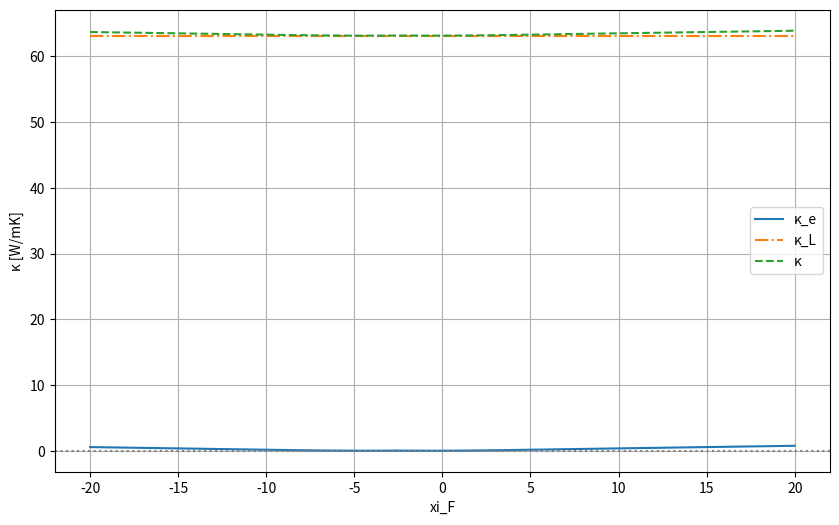

Write the Python code that produced this figure.
import mpmath
import numpy as np
from scipy.constants import h, k, e, pi, N_A
from scipy.integrate import quad
import matplotlib.pyplot as plt

# mpmathの精度を設定
mpmath.mp.dps = 30  # 30桁の精度で計算

# 物理定数の定義
hbar = mpmath.mpf(h) / (2 * mpmath.pi)  # 換算プランク定数 (Js)
m_star_e = mpmath.mpf(9.11e-31)  # 電子の有効質量_e (kg)
m_star_h = mpmath.mpf(9.11e-31)  # 電子の有効質量_h (kg)
kb = mpmath.mpf(k)  # ボルツマン定数 (J/K)
q = mpmath.mpf(e)  # 電子の電荷 (C)
T = mpmath.mpf(300)  # 温度 (K)
tau_e = mpmath.mpf(1e-14)  # 緩和時間_e (s)
tau_h = mpmath.mpf(1e-14)  # 緩和時間_h (s)
E_g = mpmath.mpf(0.13) * q  # バンドギャップ [eV]を[J]に変換
N_A = N_A  # アボガドロ数 (1/mol)

# ξ_Fの初期値（例）
xi_F = 0.8726856
print("ξ_F:", xi_F)

# ξ_gの計算
xi_g = E_g / (kb * T)  # ξ_Gの計算

# フェルミ積分_eの関数定義
def fermi_integral_e(s, xi_F):
    def integrand(xi):
        xi = mpmath.mpf(xi)
        exponent = xi - xi_F
        return xi**s / (mpmath.exp(exponent) + 1)
    result = mpmath.quad(integrand, [0, mpmath.inf])
    return result

# フェルミ積分_hの関数定義
def fermi_integral_h(s, xi_F, xi_g):
    def integrand(xi):
        xi = mpmath.mpf(xi)
        exponent = xi - (-xi_F - xi_g)
        return xi**s / (mpmath.exp(exponent) + 1)
    result = mpmath.quad(integrand, [0, mpmath.inf])
    return result

# 電気伝導率 σ_e の計算関数
def calculate_conductivity_e(s, xi_F):
    # フェルミ積分の計算
    F_s_plus_half = fermi_integral_e(s + 0.5, xi_F)
    
    # N_C の計算
    N_C = 2 * ((m_star_e * kb * T) / (2 * pi * hbar**2))**(3/2)
    
    # σ_e の計算式
    sigma_e = (4 * q**2 * N_C * tau_e) / (3 * mpmath.sqrt(pi) * m_star_e) * (s + 1.5) * F_s_plus_half
    return sigma_e

# 電気伝導率 σ_h の計算関数
def calculate_conductivity_h(s, xi_F, xi_g):
    # フェルミ積分の計算
    F_s_plus_half = fermi_integral_h(s + 0.5, xi_F, xi_g)
    
    # キャリア濃度 N_V の計算
    N_V = 2 * ((m_star_h * kb * T) / (2 * pi * hbar**2))**(3/2)
    
    # σ_h の計算式
    sigma_h = (4 * q**2 * N_V * tau_h) / (3 * mpmath.sqrt(pi) * m_star_h) * (s + 1.5) * F_s_plus_half
    return sigma_h

# 電気伝導率 σ の計算関数
def calculate_conductivity(s, xi_F, xi_g):  
    # σ_e, σ_h の計算
    sigma_e = calculate_conductivity_e(s, xi_F)
    sigma_h = calculate_conductivity_h(s, xi_F, xi_g)
    
    # 電気伝導率 σ の計算式
    sigma = sigma_e + sigma_h
    return sigma

# ゼーベック係数 α_e の計算関数
def calculate_alpha_e(s, xi_F):
    F_s_plus_32 = fermi_integral_e(s + 3/2, xi_F)
    F_s_plus_12 = fermi_integral_e(s + 1/2, xi_F)
    small_delta_e = ((s + 5/2) * F_s_plus_32) / ((s + 3/2) * F_s_plus_12)
    alpha_e = -((kb / q) * (small_delta_e - xi_F))
    return alpha_e

# ゼーベック係数 α_h の計算関数
def calculate_alpha_h(s, xi_F, xi_g):
    F_s_plus_32 = fermi_integral_h(s + 3/2, xi_F, xi_g)
    F_s_plus_12 = fermi_integral_h(s + 1/2, xi_F, xi_g)
    small_delta_h = ((s + 5/2) * F_s_plus_32) / ((s + 3/2) * F_s_plus_12)
    alpha_h = ((kb / q) * (small_delta_h - (-xi_F - xi_g)))
    return alpha_h

# ゼーベック係数 α の計算関数
def calculate_alpha(s, xi_F, xi_g):
    sigma_e = calculate_conductivity_e(s, xi_F)
    sigma_h = calculate_conductivity_h(s, xi_F, xi_g)
    sigma = calculate_conductivity(s, xi_F, xi_g)

    alpha_e = calculate_alpha_e(s, xi_F)
    alpha_h = calculate_alpha_h(s, xi_F, xi_g)
    
    alpha = ((alpha_e * sigma_e) + (alpha_h * sigma_h)) / sigma
    return alpha

# L_e の計算
def calculate_lorentz_number_e(s, xi_F):
    big_delta_e = calculate_big_delta_e(s, xi_F)
    L_e = (kb / q) ** 2 * big_delta_e
    return L_e

# L_h の計算
def calculate_lorentz_number_h(s, xi_F, xi_g):
    big_delta_h = calculate_big_delta_h(s, xi_F, xi_g)
    L_h = (kb / q) ** 2 * big_delta_h
    return L_h

# L の計算
def calculate_lorentz_number(s, xi_F, xi_g):
    # 各物理量の計算
    sigma_e = calculate_conductivity_e(s, xi_F)
    sigma_h = calculate_conductivity_h(s, xi_F, xi_g)
    sigma = calculate_conductivity(s, xi_F, xi_g)
    alpha_e = calculate_alpha_e(s, xi_F)
    alpha_h = calculate_alpha_h(s, xi_F, xi_g)

    big_delta_e = calculate_big_delta_e(s, xi_F)
    big_delta_h = calculate_big_delta_h(s, xi_F, xi_g)
    L_e = (kb / q) ** 2 * big_delta_e
    L_h = (kb / q) ** 2 * big_delta_h

    L = (((L_e * sigma_e) + (L_h * sigma_h)) / sigma) + ((sigma_e * sigma_h * (alpha_e - alpha_h) ** 2) / (sigma ** 2))
    return L

# Δ_e(ξ_F)_の計算
def calculate_big_delta_e(s, xi_F):
    # フェルミ積分の計算
    F_s_plus_52 = fermi_integral_e(s + 5/2, xi_F)
    F_s_plus_12 = fermi_integral_e(s + 1/2, xi_F)
    
    # δ_e(ξ_F)の計算
    small_delta_e = calculate_small_delta_e(s, xi_F)

    # Δ_e(ξ_F)の計算式
    big_delta_e = (((s + 7/2) * F_s_plus_52) / ((s + 3/2) * F_s_plus_12)) - small_delta_e**2
    return big_delta_e

# Δ_h(-ξ_F - ξ_g)の計算
def calculate_big_delta_h(s, xi_F, xi_g):
    # フェルミ積分を -ξ_F - ξ_g の形で計算
    F_s_plus_52 = fermi_integral_h(s + 5/2, xi_F, xi_g)
    F_s_plus_12 = fermi_integral_h(s + 1/2, xi_F, xi_g)

    # δ_h(-ξ_F - ξ_g)の計算
    small_delta_h = calculate_small_delta_h(s, xi_F, xi_g)

    # Δ_h(-ξ_F - ξ_g)の計算式
    big_delta_h = (((s + 7/2) * F_s_plus_52) / ((s + 3/2) * F_s_plus_12)) - small_delta_h**2
    return big_delta_h

# δ_e(ξ_F)の計算
def calculate_small_delta_e(s, xi_F):
    F_s_plus_32 = fermi_integral_e(s + 3/2, xi_F)
    F_s_minus_12 = fermi_integral_e(s + 1/2, xi_F)
    return ((s + 5/2) * F_s_plus_32) / ((s + 3/2) * F_s_minus_12)

# δ_h(-ξ_F - ξ_g)の計算
def calculate_small_delta_h(s, xi_F, xi_g):
    F_s_plus_32 = fermi_integral_h(s + 3/2, xi_F, xi_g)
    F_s_minus_12 = fermi_integral_h(s + 1/2, xi_F, xi_g)
    return ((s + 5/2) * F_s_plus_32) / ((s + 3/2) * F_s_minus_12)

# 入力パラメータ y
y = 0.8

# パラメータの更新
a_cubed = (((2.7155e-10) ** 3) * (1 - y)) + (((2.8288e-10) ** 3) * y)  # 平均原子体積
a = a_cubed ** (1/3)  # 三乗根
M_g = (28.086 * (1 - y) + 72.59 * y)  # 原子の平均質量 [g]
M_kg = (28.086 * (1 - y) + 72.59 * y) * 1e-3  # 原子の平均質量[kg]
G = (1.033 * (1 - y) + 1.017 * y) * 1e-3

# デバイ温度の計算
Θ = 1.48e-8 * (a ** (-3/2)) * (M_g ** (-1/2)) * G  # デバイ温度 (K) 

# 平均音速の計算
v_s = (kb / hbar) * ((6 * (np.pi ** 2)) ** (-1/3)) * Θ * a  # 平均音速 (m/s)

# 与えられたパラメータ
β = 2.0  # 正常過程とウムクラップ過程の緩和時間の比
γ = 0.91  # グリュナイゼン定数
T = 300  # 温度 (K)

# 1/τ_N の定義
def tau_N_inv(xi, T, Θ, β, γ, M_kg, a):
    # xi は積分中で変動する値
    factor = ((20 * np.pi) / 3) * hbar * N_A * ((6 * np.pi ** 2) / 4) ** (1 / 3) * (β * (1 + (5 / 9) * β) / (1 + β)) * (γ ** 2) / (M_kg * a ** 2) * (T / Θ) ** 3 * xi ** 2
    return factor

# 1/τ_U の定義
def tau_U_inv(tau_N_inv_val, β):
    return (1 / β) * tau_N_inv_val

# 1/τ_C の計算
def tau_C_inv(xi, T, Θ, β, γ, M_kg, a):
    # τ_N と τ_U のみを考慮
    τ_N_inv_val = tau_N_inv(xi, T, Θ, β, γ, M_kg, a)
    τ_U_inv_val = tau_U_inv(τ_N_inv_val, β)
    return τ_N_inv_val + τ_U_inv_val

# τ_C を積分中で動的に計算
def tau_C(xi, T, Θ, β, γ, M_kg, a):
    τ_C_val = 1 / tau_C_inv(xi, T, Θ, β, γ, M_kg, a)
    return τ_C_val

# I1の積分
def I1_integrand(xi, T, Θ, β, γ, M_kg, a):
    τ_C_val = tau_C(xi, T, Θ, β, γ, M_kg, a)  # xi に依存する τ_C の計算
    return τ_C_val * (xi ** 4 * np.exp(xi)) / ((np.exp(xi) - 1) ** 2)

def I1(T, Θ, β, γ, M_kg, a):
    return quad(I1_integrand, 0, Θ / T, args=(T, Θ, β, γ, M_kg, a))[0]

# I2の積分
def I2_integrand(xi, T, Θ, β, γ, M_kg, a):
    τ_C_val = tau_C(xi, T, Θ, β, γ, M_kg, a)  # xi に依存する τ_C の計算
    τ_N_val = 1 / tau_N_inv(xi, T, Θ, β, γ, M_kg, a)  # xi に依存する τ_N の計算
    return (τ_C_val / τ_N_val) * (xi ** 4 * np.exp(xi)) / ((np.exp(xi) - 1) ** 2)

def I2(T, Θ, β, γ, M_kg, a):
    return quad(I2_integrand, 0, Θ / T, args=(T, Θ, β, γ, M_kg, a))[0]

# I3の積分
def I3_integrand(xi, T, Θ, β, γ, M_kg, a):
    τ_C_val = tau_C(xi, T, Θ, β, γ, M_kg, a)  # xi に依存する τ_C の計算
    τ_N_val = 1 / tau_N_inv(xi, T, Θ, β, γ, M_kg, a)  # xi に依存する τ_N の計算
    return (1 / τ_N_val) * (1 - (τ_C_val / τ_N_val)) * (xi ** 4 * np.exp(xi)) / ((np.exp(xi) - 1) ** 2)

def I3(T, Θ, β, γ, M_kg, a):
    return quad(I3_integrand, 0, Θ / T, args=(T, Θ, β, γ, M_kg, a))[0]

# 格子熱伝導率 κ_L の計算
def lattice_thermal_conductivity(T, Θ, v_s, kb, hbar, β, γ, M_kg, a):
    I1_val = I1(T, Θ, β, γ, M_kg, a)
    I2_val = I2(T, Θ, β, γ, M_kg, a)
    I3_val = I3(T, Θ, β, γ, M_kg, a)

    κ_L = (kb / (2 * np.pi ** 2 * v_s)) * ((kb * T) / hbar) ** 3 * (I1_val + (I2_val ** 2) / I3_val)
    return κ_L

def calculate_kappa(s, xi_F, xi_g):
    sigma = calculate_conductivity(s, xi_F, xi_g)
    L = calculate_lorentz_number(s, xi_F, xi_g)
    κ_L = lattice_thermal_conductivity(T, Θ, v_s, kb, hbar, β, γ, M_kg, a)

    kappa_e = L * T * sigma
    kappa_L = κ_L
    kappa = kappa_e + kappa_L

    return kappa


# グラフ作成
def confirm_conductivity_coefficients(s, xi_g, xi_F_range):
    results = {"xi_F": [], "kappa_e": [], "kappa_L": [], "kappa": []}
    for xi_F in xi_F_range:
        sigma = calculate_conductivity(s, xi_F, xi_g)
        L = calculate_lorentz_number(s, xi_F, xi_g)
        κ_L = lattice_thermal_conductivity(T, Θ, v_s, kb, hbar, β, γ, M_kg, a)

        kappa_e = L * T * sigma
        kappa_L = κ_L
        kappa = kappa_e + kappa_L

        results["xi_F"].append(float(xi_F))  # mpf を float に変換
        results["kappa_e"].append(float(kappa_e))   # mpf を float に変換
        results["kappa_L"].append(float(kappa_L))   # mpf を float に変換
        results["kappa"].append(float(kappa))  # mpf を float に変換

    # 数値リストの出力
    for i in range(len(results["xi_F"])):
        print(f"xi_F: {results['xi_F'][i]:.3f}, kappa_e: {results['kappa_e'][i]:.3e} [V/K], kappa_L: {results['kappa_L'][i]:.3e} [V/K], kappa: {results['kappa'][i]:.3e} [V/K]")

    # グラフの作成
    plt.figure(figsize=(10, 6))
    plt.plot(results["xi_F"], [s for s in results["kappa_e"]], label="κ_e", linestyle='-')
    plt.plot(results["xi_F"], [s for s in results["kappa_L"]], label="κ_L", linestyle='-.')
    plt.plot(results["xi_F"], [s for s in results["kappa"]], label="κ", linestyle='--')
    plt.axhline(0, color="gray", linestyle=":")
    plt.xlabel("xi_F")
    plt.ylabel("κ [W/mK]")
    plt.legend()
    plt.grid(True)
    plt.show()

# xi_F の範囲を指定してゼーベック係数を確認
xi_F_range = [mpmath.mpf(val) for val in np.linspace(-20, 20, 40)]
s = -1/2  # 状態密度の有効質量の次元数
confirm_conductivity_coefficients(s, xi_g, xi_F_range)
